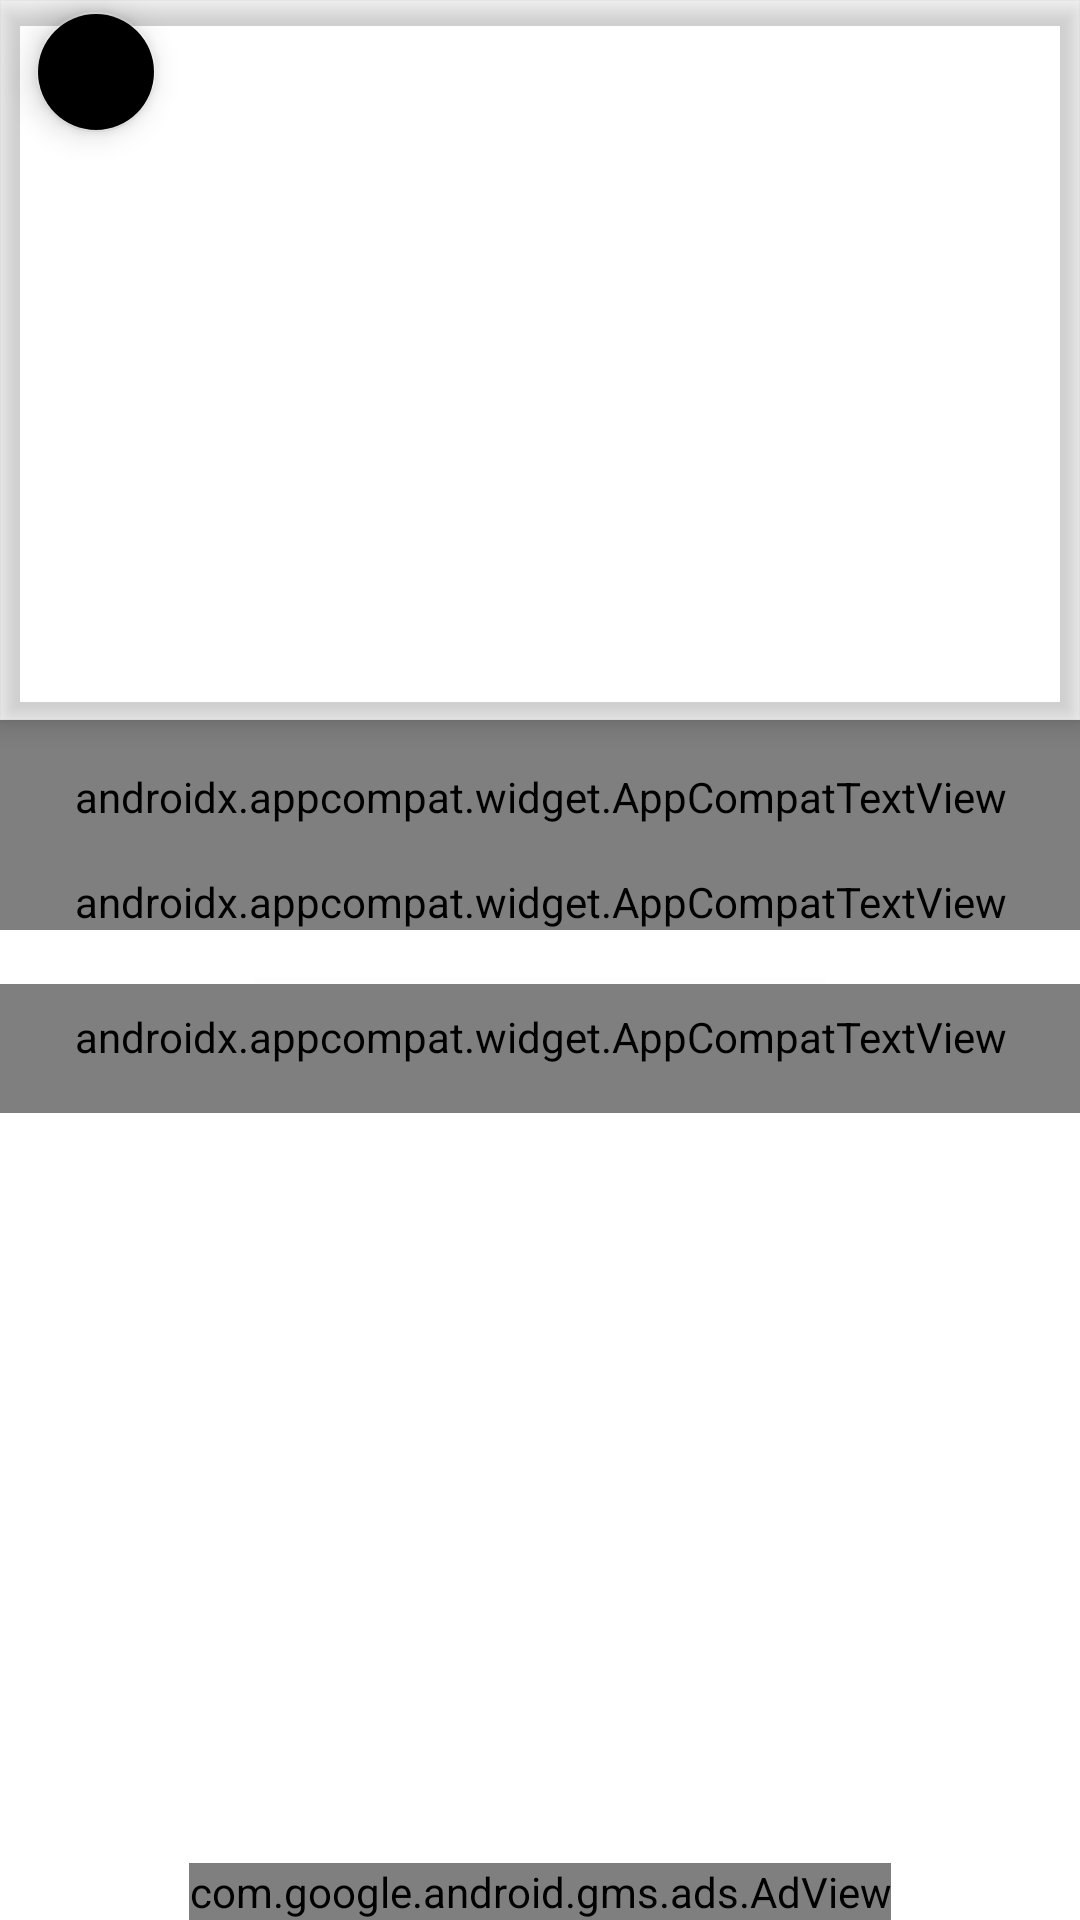

This screen was rendered from an Android layout file. Write that file and the resources it references.
<!-- AndroidManifest.xml: application theme AppTheme.NoActionBar -->
<!-- res/layout/news_preview_fragment.xml -->
<?xml version="1.0" encoding="utf-8"?>
<androidx.constraintlayout.widget.ConstraintLayout android:orientation="vertical"
    android:layout_width="match_parent"
    xmlns:tools="http://schemas.android.com/tools"
    android:layout_height="match_parent"
    app:layout_scrollFlags="scroll"
    android:fitsSystemWindows="false"
    xmlns:app="http://schemas.android.com/apk/res-auto"
    xmlns:android="http://schemas.android.com/apk/res/android">

<ScrollView
    app:layout_constraintTop_toTopOf="parent"
    app:layout_constraintBottom_toTopOf="@+id/adView"
    android:layout_width="match_parent"
    android:layout_height="0dp">

    <androidx.constraintlayout.widget.ConstraintLayout
        android:layout_width="match_parent"
        android:layout_height="wrap_content"
        android:fitsSystemWindows="false"
        app:layout_scrollFlags="scroll" >

        <com.google.android.material.card.MaterialCardView
            android:id="@+id/news_image_holder"
            app:layout_constraintTop_toTopOf="parent"
            app:layout_constraintStart_toStartOf="parent"
            android:layout_width="match_parent"
            android:layout_margin="0dp"
            android:padding="0dp"
            app:contentPadding="0dp"
            app:cardCornerRadius="0dp"
            app:cardBackgroundColor="?attr/appCardColor"
            app:cardElevation="5dp"
            android:layout_height="wrap_content">

            <androidx.appcompat.widget.AppCompatImageView
                android:id="@+id/news_image"
                android:scaleType="fitXY"
                android:layout_width="match_parent"
                android:layout_height="240dp" />

            <com.google.android.material.floatingactionbutton.FloatingActionButton
                android:id="@+id/back_button"
                app:shapeAppearance="@style/ShapeAppearance.MaterialComponents.SmallComponent"
                app:tint="?attr/appTextColorPrimary"
                app:fabSize="mini"
                app:backgroundTint="?attr/appBackgroundColor"
                app:rippleColor="?attr/appAccentColor"
                android:layout_marginLeft="8dp"
                android:layout_marginStart="8dp"
                app:srcCompat="@drawable/ic_back"
                android:layout_width="wrap_content"
                android:layout_height="wrap_content" />

        </com.google.android.material.card.MaterialCardView>

        <androidx.recyclerview.widget.RecyclerView
            android:id="@+id/news_tags_holder"
            app:layout_constraintTop_toBottomOf="@+id/news_image_holder"
            app:layout_constraintStart_toStartOf="parent"
            android:orientation="horizontal"
            app:layoutManager="androidx.recyclerview.widget.LinearLayoutManager"
            tools:listitem="@layout/tag_chip_element"
            android:layout_width="match_parent"
            android:layout_height="wrap_content" />

        <androidx.appcompat.widget.AppCompatTextView
            android:id="@+id/news_title"
            android:textStyle="bold"
            android:padding="16dp"
            style="@style/TextAppearance.MaterialComponents.Headline5"
            android:textColor="?attr/appTextColorPrimary"
            tools:text="@tools:sample/lorem/random"
            app:layout_constraintTop_toBottomOf="@+id/news_tags_holder"
            android:layout_width="match_parent"
            android:layout_height="wrap_content" />

        <androidx.appcompat.widget.AppCompatTextView
            android:id="@+id/news_date_time_plus_author"
            android:textStyle="italic"
            android:paddingLeft="16dp"
            android:paddingRight="16dp"
            android:textColor="?appTextColorSecondary"
            tools:text="@tools:sample/lorem"
            app:layout_constraintTop_toBottomOf="@+id/news_title"
            android:layout_width="match_parent"
            android:layout_height="wrap_content" />

        <View
            android:id="@+id/separator"
            android:layout_width="190dp"
            android:layout_height="2dp"
            android:background="@color/grey_1x"
            android:alpha="0.4"
            app:layout_constraintTop_toBottomOf="@id/news_date_time_plus_author"
            android:layout_margin="16dp"
            app:layout_constraintStart_toStartOf="parent"
            app:layout_constraintEnd_toEndOf="parent"
            />

        <androidx.appcompat.widget.AppCompatTextView
            android:id="@+id/news_content"
            android:paddingLeft="16dp"
            android:paddingRight="16dp"
            android:paddingBottom="16dp"
            android:paddingTop="8dp"
            android:textColor="?attr/appTextColorPrimary"
            tools:text="@tools:sample/lorem/random"
            app:layout_constraintTop_toBottomOf="@+id/separator"
            android:layout_width="match_parent"
            android:layout_height="wrap_content" />

    </androidx.constraintlayout.widget.ConstraintLayout>
</ScrollView>

    <com.google.android.gms.ads.AdView
        xmlns:ads="http://schemas.android.com/apk/res-auto"
        android:id="@+id/adView"
        ads:layout_constraintBottom_toBottomOf="parent"
        ads:layout_constraintStart_toStartOf="parent"
        ads:layout_constraintEnd_toEndOf="parent"
        android:layout_width="wrap_content"
        android:layout_height="wrap_content"
        ads:adSize="BANNER"
        ads:adUnitId="ca-app-pub-1846679736594156/9903023561" />

</androidx.constraintlayout.widget.ConstraintLayout>
<!-- res/layout/tag_chip_element.xml (included above) -->
<?xml version="1.0" encoding="utf-8"?>
<com.google.android.material.chip.Chip
    android:id="@+id/tag_chip"
    android:layout_width="wrap_content"
    android:layout_height="wrap_content"
    xmlns:app="http://schemas.android.com/apk/res-auto"
    android:text="@string/app_name"
    android:elevation="5dp"
    android:gravity="center"
    app:chipSurfaceColor="?attr/appTextColorPrimary"
    app:chipBackgroundColor="?attr/appAccentColor"
    android:padding="5dp"
    android:layout_margin="8dp"
    xmlns:android="http://schemas.android.com/apk/res/android" />
<!-- resources referenced by this layout -->
<resources>
  <color name="grey_1x">#22d3d4d5</color>
  <string name="app_name">Kuwas</string>
  <style name="AppTheme.NoActionBar">
          <item name="windowActionBar">false</item>
          <item name="windowNoTitle">true</item>
          <item name="bottomSheetDialogTheme">@style/CustomBottomSheetDialog</item>
      </style>
  <style name="CustomBottomSheetDialog" parent="Theme.MaterialComponents.Light.BottomSheetDialog">
          <item name="bottomSheetStyle">@style/CustomModalStyle</item>
      </style>
  <style name="CustomModalStyle" parent="Widget.Design.BottomSheet.Modal">
          <item name="android:background">@drawable/round_dialogs</item>
      </style>
  <!-- drawable round_dialogs (drawable) -->
  <?xml version="1.0" encoding="utf-8"?>
  <shape xmlns:android="http://schemas.android.com/apk/res/android" android:shape="rectangle">
      <solid android:color="@color/white" />
      <corners android:topLeftRadius="16dp" android:topRightRadius="16dp" />
  </shape>
  <!-- not gathered from this repository: default colours our renderer supplied (Android Studio template values) -->
  <color name="white">#FFFFFFFF</color>
</resources>
